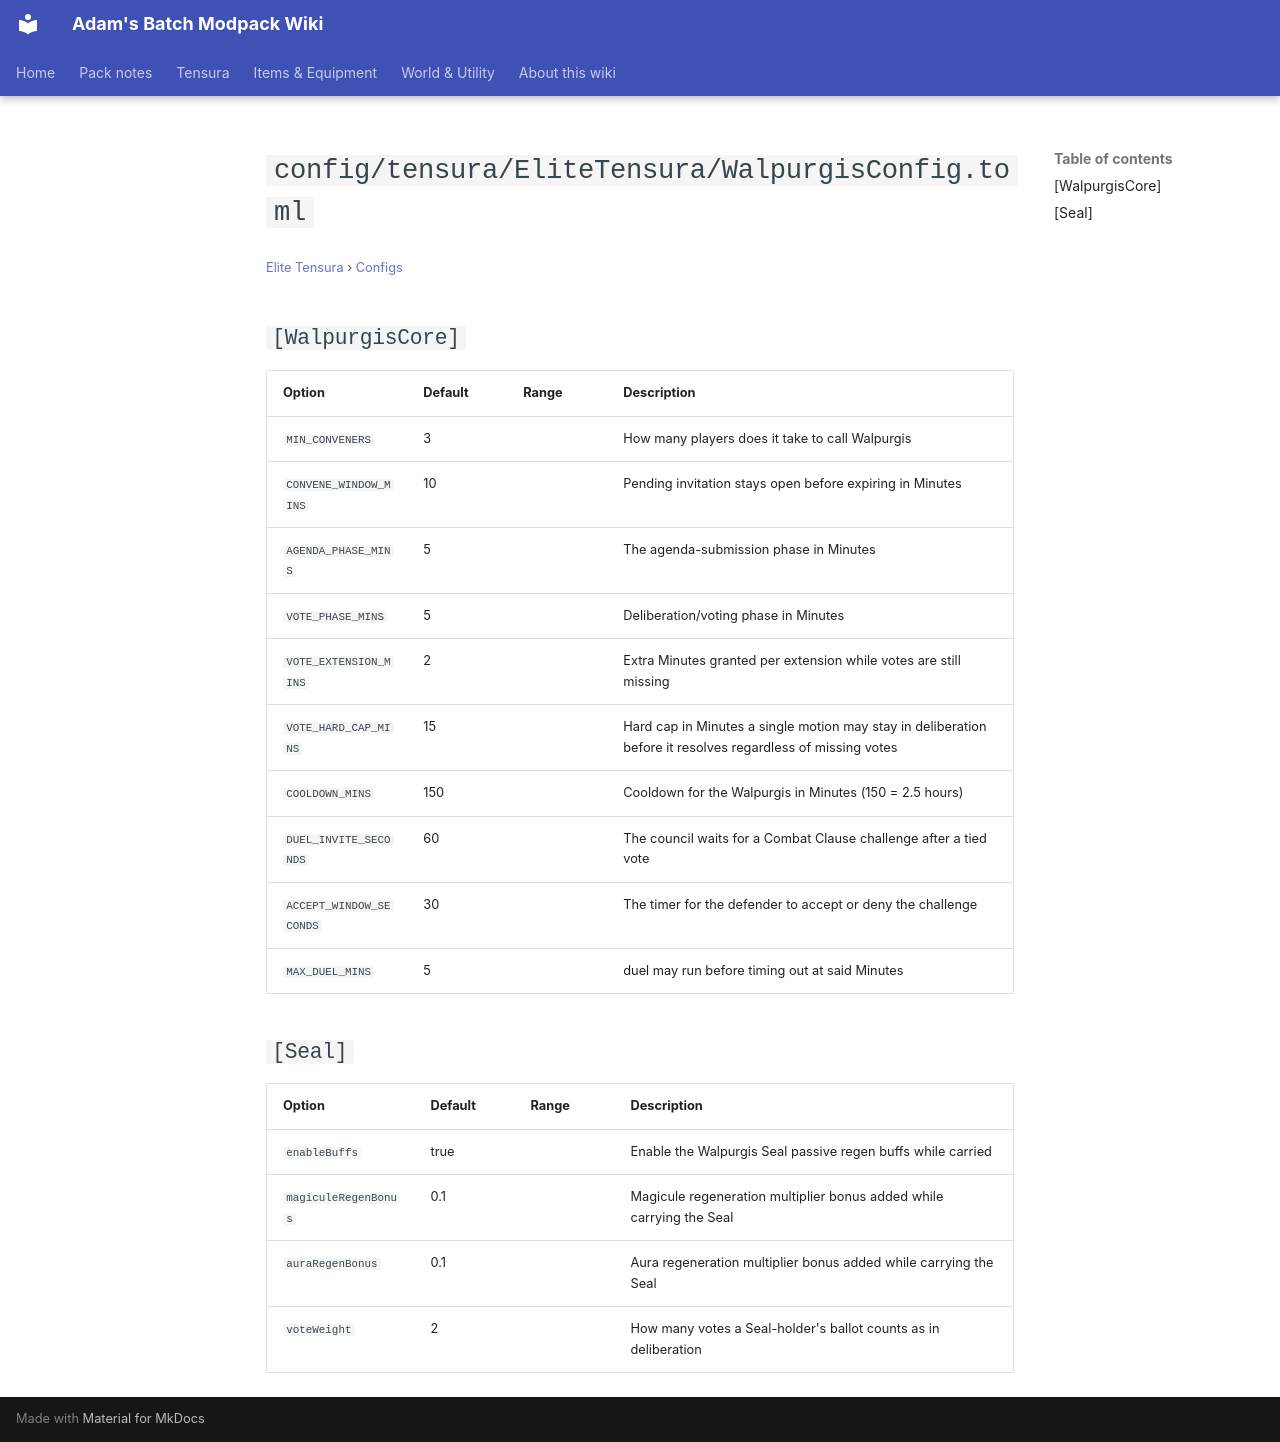

repository: Proteus-Nell/Adams-Batch-MC-Modpack-Wiki · page: elite-tensura/configs/config-tensura-elitetensura-walpurgisconfig/index.html · generator: mkdocs

# `config/tensura/EliteTensura/WalpurgisConfig.toml`

<small>[Elite Tensura](../index.md) &rsaquo; [Configs](index.md)</small>

## `[WalpurgisCore]`

| Option | Default | Range | Description |
|---|---|---|---|
| `MIN_CONVENERS` | 3 |  | How many players does it take to call Walpurgis |
| `CONVENE_WINDOW_MINS` | 10 |  | Pending invitation stays open before expiring in Minutes |
| `AGENDA_PHASE_MINS` | 5 |  | The agenda-submission phase in Minutes |
| `VOTE_PHASE_MINS` | 5 |  | Deliberation/voting phase in Minutes |
| `VOTE_EXTENSION_MINS` | 2 |  | Extra Minutes granted per extension while votes are still missing |
| `VOTE_HARD_CAP_MINS` | 15 |  | Hard cap in Minutes a single motion may stay in deliberation before it resolves regardless of missing votes |
| `COOLDOWN_MINS` | 150 |  | Cooldown for the Walpurgis in Minutes (150 = 2.5 hours) |
| `DUEL_INVITE_SECONDS` | 60 |  | The council waits for a Combat Clause challenge after a tied vote |
| `ACCEPT_WINDOW_SECONDS` | 30 |  | The timer for the defender to accept or deny the challenge |
| `MAX_DUEL_MINS` | 5 |  | duel may run before timing out at said Minutes |

## `[Seal]`

| Option | Default | Range | Description |
|---|---|---|---|
| `enableBuffs` | true |  | Enable the Walpurgis Seal passive regen buffs while carried |
| `magiculeRegenBonus` | 0.1 |  | Magicule regeneration multiplier bonus added while carrying the Seal |
| `auraRegenBonus` | 0.1 |  | Aura regeneration multiplier bonus added while carrying the Seal |
| `voteWeight` | 2 |  | How many votes a Seal-holder's ballot counts as in deliberation |
